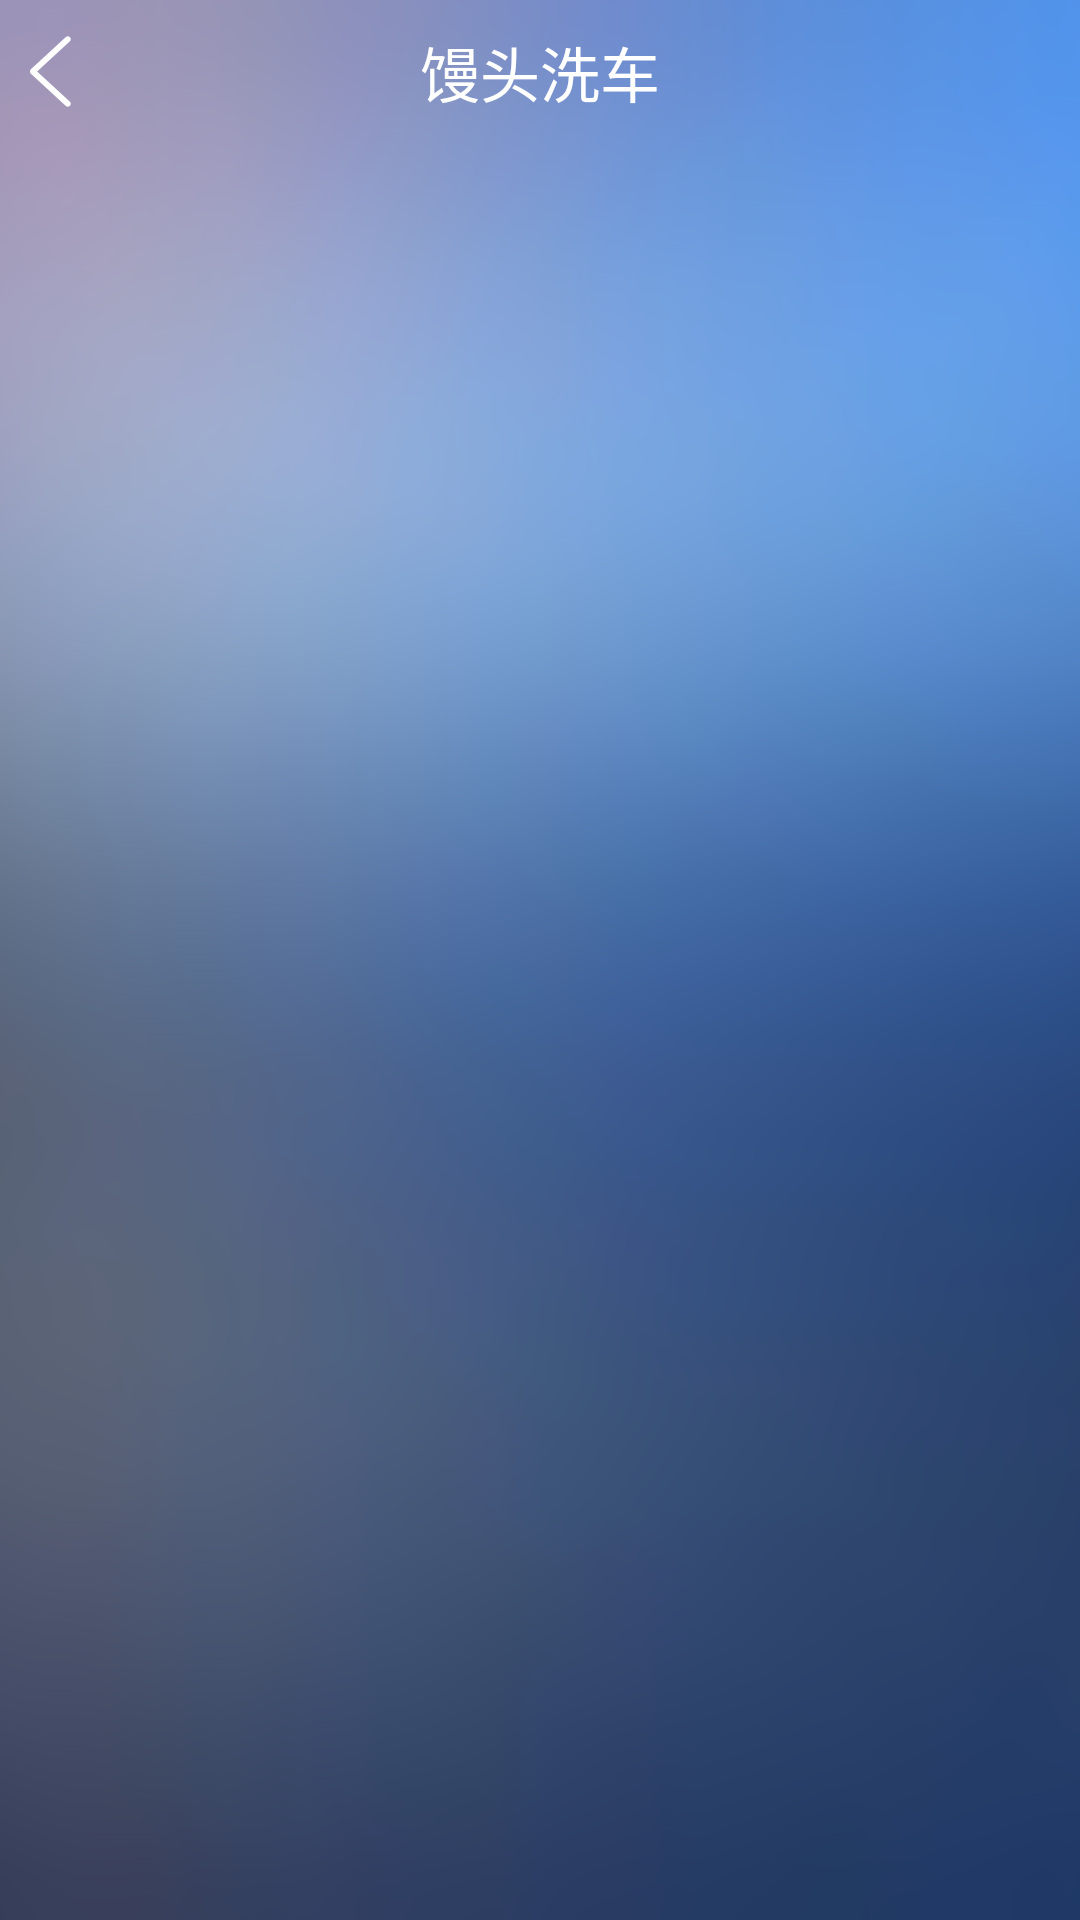

Here is an Android app screen rendered from its layout file. Give the layout XML and the strings, colors and styles it references.
<!-- AndroidManifest.xml: application theme AppTheme -->
<!-- res/layout/activity_income_list.xml -->
<LinearLayout xmlns:android="http://schemas.android.com/apk/res/android"
    xmlns:tools="http://schemas.android.com/tools"
    android:layout_width="match_parent"
    android:layout_height="match_parent"
    android:orientation="vertical"
    tools:context="${relativePackage}.${activityClass}" >

    <include layout="@layout/title_bar" />

    <ExpandableListView
        android:id="@+id/expandable_listview"
        android:layout_width="match_parent"
        android:layout_height="match_parent"
        android:cacheColorHint="#00000000"
        android:divider="#00000000"
        android:dividerHeight="1px"
        android:fadingEdge="none"
        android:fastScrollEnabled="false"
        android:footerDividersEnabled="false"
        android:headerDividersEnabled="false"
        android:listSelector="#00000000"
        android:smoothScrollbar="true" />

</LinearLayout>
<!-- res/layout/title_bar.xml (included above) -->
<?xml version="1.0" encoding="utf-8"?>
<RelativeLayout xmlns:android="http://schemas.android.com/apk/res/android"
    android:layout_width="match_parent"
    android:layout_height="@dimen/title_bar_height"
    android:gravity="center_vertical" >

    <ImageView
        android:id="@+id/titlebar_back"
        android:layout_width="wrap_content"
        android:layout_height="wrap_content"
        android:layout_centerVertical="true"
        android:adjustViewBounds="true"
        android:padding="10dp"
        android:onClick="titleBarBack"
        android:src="@drawable/titlebar_back" />

    <TextView
        android:id="@+id/titlebar_title"
        style="@style/TextWhiteLarge"
        android:layout_width="wrap_content"
        android:layout_height="wrap_content"
        android:layout_centerInParent="true"
        android:text="@string/app_name" />

    <TextView
        android:id="@+id/titlebar_right_text"
        style="@style/TextWhiteNormal"
        android:layout_width="wrap_content"
        android:layout_height="wrap_content"
        android:layout_alignParentRight="true"
        android:visibility="gone" />

    <ProgressBar
        android:id="@+id/titlebar_right_progress"
        style="?android:attr/progressBarStyleSmall"
        android:layout_width="wrap_content"
        android:layout_height="wrap_content"
        android:layout_alignParentRight="true"
        android:layout_centerVertical="true"
        android:layout_marginRight="15.0dip"
        android:indeterminateOnly="true"
        android:visibility="gone" />

</RelativeLayout>
<!-- resources referenced by this layout -->
<resources>
  <dimen name="title_bar_height">48dp</dimen>
  <!-- drawable titlebar_back: png bitmap (drawable-xxhdpi, 19251 bytes) -->
  <string name="app_name">馒头洗车</string>
  <style name="TextWhiteLarge">
          <item name="android:textSize">@dimen/text_size_large</item>
          <item name="android:textColor">@color/white</item>
      </style>
  <style name="TextWhiteNormal">
          <item name="android:textSize">@dimen/text_size_normal</item>
          <item name="android:textColor">@color/white</item>
      </style>
  <style name="AppTheme" parent="AppBaseTheme">
          
          
      </style>
  <dimen name="text_size_large">20sp</dimen>
  <color name="white">#ffffffff</color>
  <dimen name="text_size_normal">16sp</dimen>
  <style name="AppBaseTheme" parent="@android:style/Theme.Light.NoTitleBar">
          
          
          
          <item name="android:windowBackground">@drawable/activity_background</item>
          <item name="android:windowNoTitle">true</item>
      </style>
  <!-- drawable activity_background: png bitmap (drawable-xxhdpi, 258002 bytes) -->
</resources>
